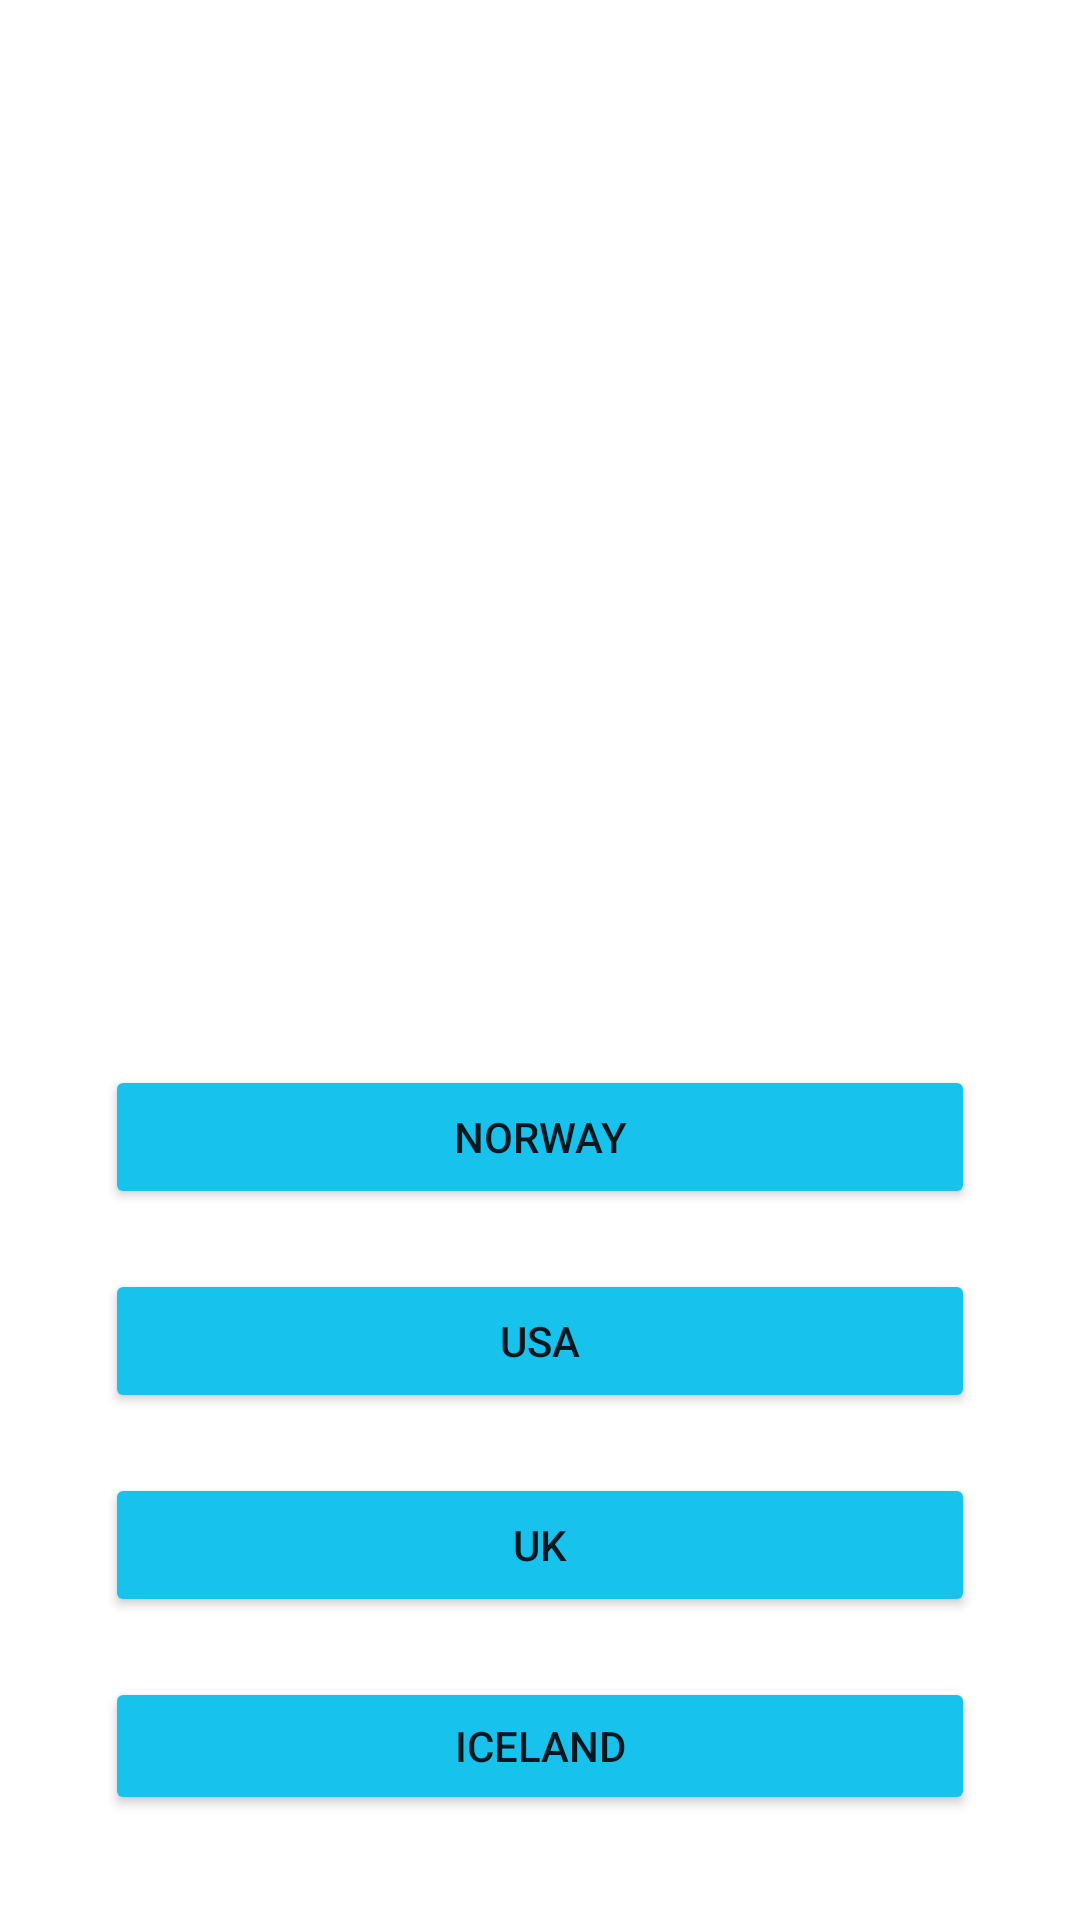

Android layout source for this screen:
<!-- AndroidManifest.xml: application theme Theme.QuizApp -->
<!-- res/layout/activity_quiz_question06.xml -->
<?xml version="1.0" encoding="utf-8"?>
<LinearLayout xmlns:android="http://schemas.android.com/apk/res/android"
    xmlns:app="http://schemas.android.com/apk/res-auto"
    xmlns:tools="http://schemas.android.com/tools"
    android:layout_width="match_parent"
    android:layout_height="match_parent"
    android:background="@drawable/img2"
    android:gravity="center"
    android:orientation="vertical"

    tools:context=".QuizQuestion06">

    <LinearLayout
        android:layout_width="match_parent"
        android:layout_height="match_parent"
        android:layout_weight="1"
        android:orientation="vertical">
        <TextView
            android:id="@+id/tv_app_name"
            android:layout_width="match_parent"
            android:layout_height="wrap_content"
            android:gravity="center"
            android:text="@string/_06_which_country_does_this_flag_belongs_to"
            android:textColor="@color/white"
            android:textSize="25sp"
            android:textStyle="bold"
            />

        <ImageView
            android:layout_width="286dp"
            android:layout_height="185dp"
            android:layout_gravity="center"
            android:layout_margin="50dp"
            android:background="@color/white"
            android:src="@drawable/quiz06"
            android:contentDescription="@string/_06"/>
    </LinearLayout>


    <LinearLayout
        android:layout_margin="25dp"
        android:layout_width="match_parent"
        android:layout_height="match_parent"
        android:layout_gravity="center"
        android:orientation="vertical"
        android:layout_weight="1">
        <Button
            android:id="@+id/b11"
            android:layout_margin="10dp"
            android:layout_width="match_parent"
            android:layout_height="wrap_content"
            android:text="@string/norway"
            app:backgroundTint="#17C2ED"
            android:onClick="redColor1"
            tools:ignore="UsingOnClickInXml" />
        <Button
            android:id="@+id/b12"
            android:layout_margin="10dp"
            android:layout_width="match_parent"
            android:layout_height="wrap_content"
            android:text="@string/usa"
            app:backgroundTint="#17C2ED"
            android:onClick="greenColor"
            tools:ignore="UsingOnClickInXml" />
        <Button
            android:id="@+id/b13"
            android:layout_margin="10dp"
            android:layout_width="match_parent"
            android:layout_height="wrap_content"
            android:text="@string/uk"
            app:backgroundTint="#17C2ED"
            android:onClick="redColor2"
            tools:ignore="UsingOnClickInXml" />
        <Button
            android:id="@+id/b14"
            android:layout_margin="10dp"
            android:layout_width="match_parent"
            android:layout_height="wrap_content"
            android:text="@string/iceland"
            app:backgroundTint="#17C2ED"
            android:onClick="redColor3"
            tools:ignore="UsingOnClickInXml" />
    </LinearLayout>



</LinearLayout>
<!-- resources referenced by this layout -->
<resources>
  <string name="_06">06</string>
  <string name="_06_which_country_does_this_flag_belongs_to">(06) Which country does this flag belongs to?</string>
  <string name="iceland">Iceland</string>
  <string name="norway">Norway</string>
  <string name="uk">UK</string>
  <string name="usa">USA</string>
  <style name="Theme.QuizApp" parent="Theme.MaterialComponents.DayNight.DarkActionBar">
          
          <item name="colorPrimary">#0A96A3</item>
          <item name="colorPrimaryVariant">#0A96A3</item>
          <item name="colorOnPrimary">@color/white</item>
          
          <item name="colorSecondary">@color/teal_200</item>
          <item name="colorSecondaryVariant">@color/teal_700</item>
          <item name="colorOnSecondary">@color/black</item>
          
          <item name="android:statusBarColor" tools:targetApi="l">?attr/colorPrimaryVariant</item>
          
      </style>
  <!-- not gathered from this repository: default colours our renderer supplied (Android Studio template values) -->
  <color name="teal_200">#FF03DAC5</color>
  <color name="teal_700">#FF018786</color>
  <color name="black">#FF000000</color>
  <color name="white">#FFFFFFFF</color>
</resources>
